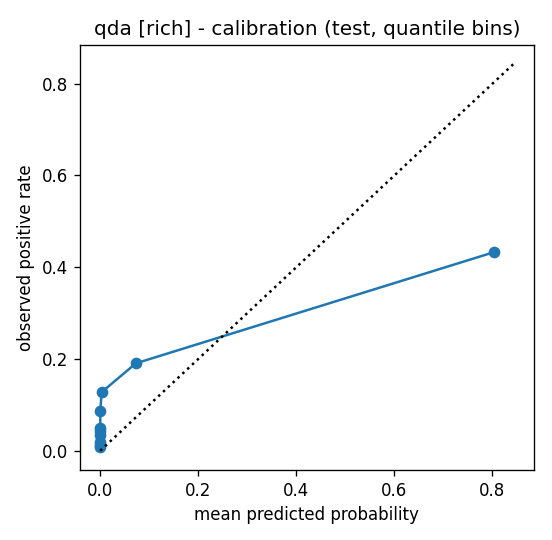

The file beside this chart, header and first rows:
bin, n, mean_pred, frac_pos
0, 2000, 8.1810099963886e-10, 0.0075
1, 2000, 1.8363061064369246e-08, 0.0125
2, 2000, 1.5816329717863176e-07, 0.0195
3, 2000, 1.0814102706942775e-06, 0.0345
4, 2000, 6.101672061281426e-06, 0.044
5, 2000, 3.7679130619978934e-05, 0.05
6, 2000, 0.000269, 0.0865
7, 2000, 0.002874, 0.1275
8, 2000, 0.07273, 0.1905
9, 2000, 0.8024, 0.4325
